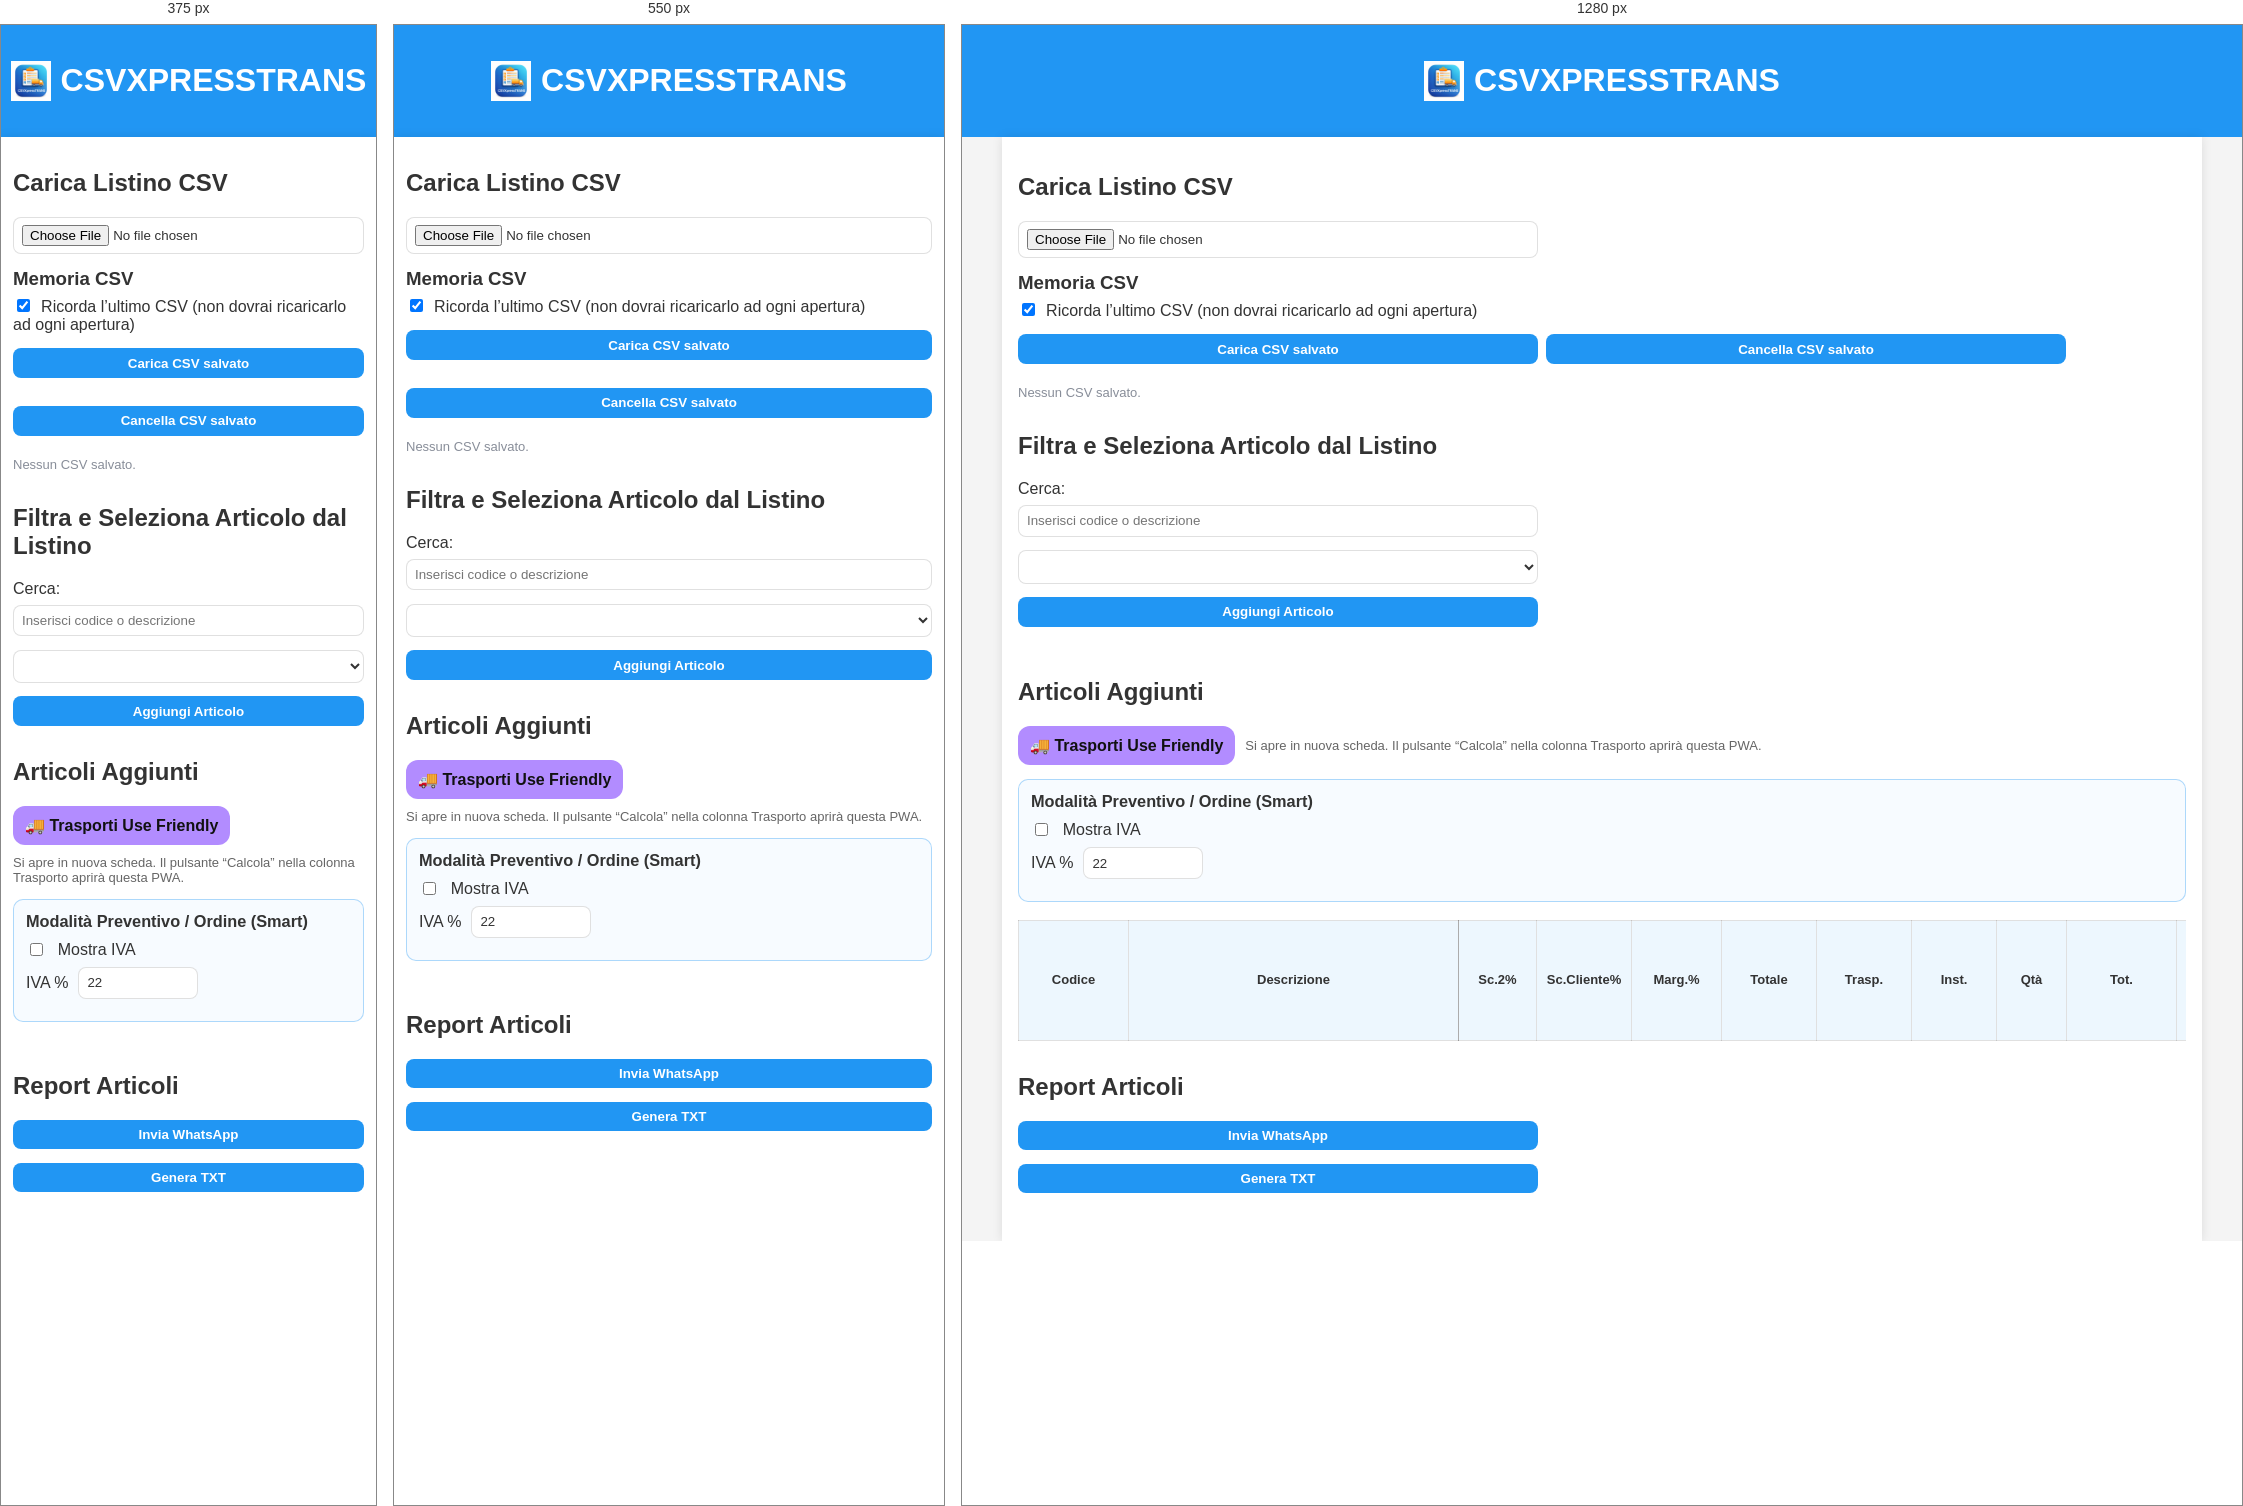
Rendered at 375 px, 550 px and 1280 px, left to right.

<!-- file: index.html -->
<!DOCTYPE html>
<html lang="it" data-app="CSVXPRESSTRANS" data-ver="1.0.0">
<head>
  <meta charset="utf-8"/>
  <meta name="viewport" content="width=device-width, initial-scale=1, viewport-fit=cover"/>
  <title>CSVXPRESSTRANS</title>

  <!-- PWA -->
  <link rel="manifest" href="manifest.json"/>
  <meta name="theme-color" content="#0b0f14"/>

  <!-- Styles (CSVXpressSmart) -->
  <link rel="stylesheet" href="style.css"/>
  <link rel="stylesheet" href="style.mobile.cards.rev.v3.css"/>

  <!-- Apple / iOS -->
  <meta name="apple-mobile-web-app-capable" content="yes"/>
  <meta name="apple-mobile-web-app-status-bar-style" content="default"/>
  <meta name="format-detection" content="telephone=no"/>
  <link rel="apple-touch-icon" href="icons/icon-192.png"/>

  <!-- (facoltativo) micro-fix: evita che modali/overlay blocchino tutto -->
  <style>
    .sr-only{
      position:absolute!important;width:1px;height:1px;padding:0;margin:-1px;overflow:hidden;
      clip:rect(0,0,0,0);white-space:nowrap;border:0
    }
    .tool-row{
      display:flex; gap:10px; align-items:center; flex-wrap:wrap;
      margin:10px 0 14px 0;
    }
    .btn-trasporti{
      display:inline-flex; align-items:center; gap:8px;
      padding:10px 12px; border-radius:12px;
      font-weight:700; text-decoration:none;
      background:#b28cff; color:#111;
    }
    .hint{
      opacity:.75; font-size:13px;
    }
  </style>

  <!-- PapaParse (CSV) -->
  <script defer src="https://cdnjs.cloudflare.com/ajax/libs/PapaParse/5.3.2/papaparse.min.js"></script>

  <!-- App -->
  <script defer src="app.js"></script>
</head>

<body>
<header data-zone="header">
  <div class="logo-container">
    <img class="logo" src="icons/icon-192.png" alt="CSVXPRESSTRANS Logo"/>
    <h1>CSVXPRESSTRANS</h1>
  </div>
</header>

<main>
  <p class="sr-only" id="deviceHint">
    Su smartphone ogni riga è visualizzata come scheda verticale.
  </p>

  <!-- UPLOAD CSV -->
  <section data-zone="upload_csv" id="upload-section">
    <h2>Carica Listino CSV</h2>
    <input id="csvFileInput" type="file" accept=".csv" aria-label="Seleziona file CSV"/>
    <p id="csvError" style="color:red; display:none;">Errore nel caricamento del file CSV.</p>

    <!-- Memoria CSV (se gestita da app.js) -->
    <div class="csv-memory" id="csv-memory" style="margin-top:12px;">
      <h3 style="margin:0 0 6px 0;">Memoria CSV</h3>
      <label class="chk" style="display:block; margin:6px 0;">
        <input id="toggleRememberCSV" type="checkbox" checked/>
        Ricorda l’ultimo CSV (non dovrai ricaricarlo ad ogni apertura)
      </label>
      <div class="csv-memory-actions" style="display:flex; gap:8px; flex-wrap:wrap; margin:8px 0;">
        <button id="btnLoadSavedCSV" type="button">Carica CSV salvato</button>
        <button id="btnClearSavedCSV" type="button">Cancella CSV salvato</button>
      </div>
      <div class="muted" id="savedCsvInfo" style="opacity:.8; font-size:13px;">
        Nessun CSV salvato.
      </div>
    </div>
  </section>

  <!-- SELEZIONE LISTINO -->
  <section data-zone="selezione_listino" id="listino-section">
    <h2>Filtra e Seleziona Articolo dal Listino</h2>
    <label for="searchListino">Cerca: </label>
    <input id="searchListino" type="text" placeholder="Inserisci codice o descrizione"/>
    <select id="listinoSelect"></select>
    <button id="btnAddFromListino" type="button">Aggiungi Articolo</button>
  </section>

  <!-- ARTICOLI -->
  <section data-zone="tabella_articoli" id="articoli-section">
    <h2>Articoli Aggiunti</h2>

    <!-- Link PWA Trasporti -->
    <div class="tool-row">
      <a class="btn-trasporti" href="./trasporti/" target="_blank" rel="noopener">
        🚚 Trasporti Use Friendly
      </a>
      <span class="hint">
        Si apre in nuova scheda. Il pulsante “Calcola” nella colonna Trasporto aprirà questa PWA.
      </span>
    </div>

    <!-- Controlli Smart (se usati da app.js) -->
    <div class="smart-controls" id="smart-controls">
      <h3>Modalità Preventivo / Ordine (Smart)</h3>

      <label class="chk"><input id="toggleShowVAT" type="checkbox"/> Mostra IVA</label>

      <div class="vat-row">
        <label for="vatRate">IVA %</label>
        <input id="vatRate" type="text" inputmode="decimal" value="22" autocomplete="off" spellcheck="false"/>
      </div>
    </div>

    <table id="articoli-table" border="1">
      <thead>
        <tr>
          <th data-col="codice">Codice</th>
          <th data-col="descrizione">Descrizione</th>
          <th data-col="prezzo">P. Lordo</th>
          <th data-col="sconto" title="Sconto 1%">Sc.1%</th>
          <th data-col="sconto2" title="Sconto 2%">Sc.2%</th>
          <th data-col="scontoCliente" title="Sconto cliente %">Sc.Cliente%</th>
          <th data-col="margine" title="Margine %">Marg.%</th>
          <th data-col="totaleNetto" title="Totale">Totale</th>
          <th data-col="trasporto" title="Trasporto">Trasp.</th>
          <th data-col="installazione" title="Installazione">Inst.</th>
          <th data-col="qta" title="Quantità">Qtà</th>
          <th data-col="granTot" title="Gran Totale">Tot.</th>
          <th data-col="venduto" title="Venduto A €">Vend.€</th>
          <th data-col="diff" title="Differenza sconto">Diff.</th>
          <th data-col="azioni" title="Azioni">Az.</th>
        </tr>
      </thead>
      <tbody></tbody>
    </table>
  </section>

  <!-- REPORT -->
  <section data-zone="report_export" id="report-section">
    <h2>Report Articoli</h2>
    <div class="report-actions">
      <button id="btnWA" type="button">Invia WhatsApp</button>
      <button id="btnTXT" type="button">Genera TXT</button>
    </div>
    <div id="reportPreview" class="report-preview" style="margin-top:14px; display:none;"></div>
  </section>
</main>

<!-- Intercetta il “Calcola” trasporto e apri la PWA Trasporti -->
<script>
  (function(){
    const TR_URL = './trasporti/';

    document.addEventListener('click', function(e){
      // se il tuo app.js mette data-action="calc_tr" sul bottone “Calcola”
      const btn = e.target && e.target.closest && e.target.closest('button[data-action="calc_tr"]');
      if(btn){
        e.preventDefault();
        window.open(TR_URL, '_blank', 'noopener');
        return;
      }
      // fallback: se hai un bottone con testo "Calcola" dentro la cella trasporto
      const maybe = e.target && e.target.closest && e.target.closest('button');
      if(maybe && (maybe.textContent || '').trim().toLowerCase() === 'calcola'){
        // evita falsi positivi: apri solo se il bottone sta dentro la tabella articoli
        const inTable = maybe.closest('#articoli-table');
        if(inTable){
          e.preventDefault();
          window.open(TR_URL, '_blank', 'noopener');
        }
      }
    });
  })();
</script>

</body>
</html>


/* @media block from style.css */
@media (max-width: 720px){
  main{ padding: 12px; }
  input[type="file"],
  input[type="text"],
  input[type="number"],
  select,
  button{ max-width: 100%; }

  /* su mobile mantieni comunque scorrimento */
  #articoli-table{ min-width: 980px; }
}

/* @media block from style.mobile.cards.rev.v3.css */
@media (max-width: 720px){

  /* Su mobile non serve più lo scroll orizzontale della tabella */
  #articoli-section{
    overflow-x: visible;
    padding-top: 0;
  }
  #articoli-section::before{
    content: none !important;
  }

  /* Tabella “spenta” come tabella: diventa lista di cards */
  #articoli-table{
    min-width: 0 !important;
    width: 100% !important;
    border-collapse: separate;
    border-spacing: 0;
    table-layout: auto !important;
    background: transparent;
    border: 0;
  }

  #articoli-table thead{
    display: none !important; /* nascondo header: le etichette le metto in ogni cella */
  }

  #articoli-table tbody{
    display: block;
  }

  #articoli-table tr{
    display: block;
    background: #fff;
    border: 1px solid var(--line);
    border-radius: 14px;
    padding: 10px 10px 6px;
    margin: 10px 0;
    box-shadow: 0 2px 10px rgba(0,0,0,.06);
  }

  #articoli-table td{
    display: flex;
    align-items: center;
    justify-content: space-between;
    gap: 12px;

    border: 0 !important;
    padding: 8px 6px;
    white-space: normal !important;
    text-overflow: clip;
    overflow: visible;
  }

  /* Riga separatore soft */
  #articoli-table td + td{
    border-top: 1px dashed rgba(0,0,0,.08) !important;
  }

  /* Etichetta a sinistra (presa dall’indice colonna) */
  #articoli-table td::before{
    font-weight: 700;
    color: var(--muted);
    font-size: 12px;
    line-height: 1.15;
    flex: 0 0 115px; /* spazio fisso label */
  }

  /* Valore a destra */
  #articoli-table td{
    font-size: 14px !important;
    line-height: 1.25;
  }

  /* Input: comodi da toccare + niente zoom iOS */
  #articoli-table td input,
  #articoli-table td select{
    min-height: 40px;
    font-size: 16px !important; /* evita zoom iOS */
    margin: 0 !important;
    width: min(200px, 55vw);
  }

  /* Descrizione: può andare su 2 righe */
  #articoli-table td[data-col="descrizione"]{
    align-items: flex-start;
  }
  #articoli-table td[data-col="descrizione"]{
    white-space: normal !important;
  }

  /* Pulsante azioni */
  #articoli-table td[data-col="azioni"]{
    justify-content: flex-end;
    border-top: 0 !important;
    padding-top: 10px;
  }
  #articoli-table td[data-col="azioni"]::before{
    content: "" !important;
    flex: 0 0 0;
  }
  #articoli-table td[data-col="azioni"] button{
    width: 100%;
    min-height: 44px;
    border-radius: 12px;
  }

  /* ---------- Mapping etichette per colonna (nth-child) ---------- */
  #articoli-table td:nth-child(1)::before { content: "Codice"; }
  #articoli-table td:nth-child(2)::before { content: "Descrizione"; }
  #articoli-table td:nth-child(3)::before { content: "P. Lordo"; }
  #articoli-table td:nth-child(4)::before { content: "Sc.1 %"; }
  #articoli-table td:nth-child(5)::before { content: "Sc.2 %"; }
  #articoli-table td:nth-child(6)::before { content: "Sc. Cliente %"; }
  #articoli-table td:nth-child(7)::before { content: "Margine %"; }
  #articoli-table td:nth-child(8)::before { content: "Totale"; }
  #articoli-table td:nth-child(9)::before { content: "Trasporto"; }
  #articoli-table td:nth-child(10)::before{ content: "Installazione"; }
  #articoli-table td:nth-child(11)::before{ content: "Qtà"; }
  #articoli-table td:nth-child(12)::before{ content: "Tot. riga"; }
  #articoli-table td:nth-child(13)::before{ content: "Vend. €"; }
  #articoli-table td:nth-child(14)::before{ content: "Diff."; }
  #articoli-table td:nth-child(15)::before{ content: ""; } /* Azioni (gestita sopra) */

  /* Disattivo sticky columns/thead se rimaste da patch precedenti */
  #articoli-table th,
  #articoli-table td{
    position: static !important;
    left: auto !important;
    right: auto !important;
    top: auto !important;
  }
}

/* @media block from style.mobile.cards.rev.v3.css */
@media (max-width: 720px){
  /* più spazio al "valore" rispetto all'etichetta */
  #articoli-table td::before{
    flex: 0 0 130px; /* etichetta stabile */
  }

  /* i campi devono occupare quasi tutta la parte destra */
  #articoli-table td input,
  #articoli-table td select{
    width: min(78vw, 340px) !important;   /* più largo: 60 si vede */
    max-width: none !important;
    padding: 10px 12px !important;
    border-radius: 12px !important;
    text-align: right;
    font-variant-numeric: tabular-nums;
  }

  /* allineamento generale della riga */
  #articoli-table td{
    justify-content: space-between;
  }
}

/* @media block from style.mobile.cards.rev.v3.css */
@media (max-width: 720px){
  /* card: garantisce che nulla esca dal bordo */
  #articoli-table tr{ overflow: hidden; }

  /* etichetta un filo più stretta */
  #articoli-table td::before{
    flex: 0 0 120px !important;
  }

  /* input: abbastanza larghi da vedere 60/320/390, ma non “sparano” fuori */
  #articoli-table td input,
  #articoli-table td select{
    width: clamp(150px, 52vw, 230px) !important; /* ✅ bilanciato */
    max-width: 100% !important;
    box-sizing: border-box !important;
  }
}

/* @media block from style.mobile.cards.rev.v3.css */
@media (max-width: 380px){
  #articoli-table td::before{ flex-basis: 105px !important; }
  #articoli-table td input,
  #articoli-table td select{
    width: clamp(140px, 58vw, 215px) !important;
  }
}